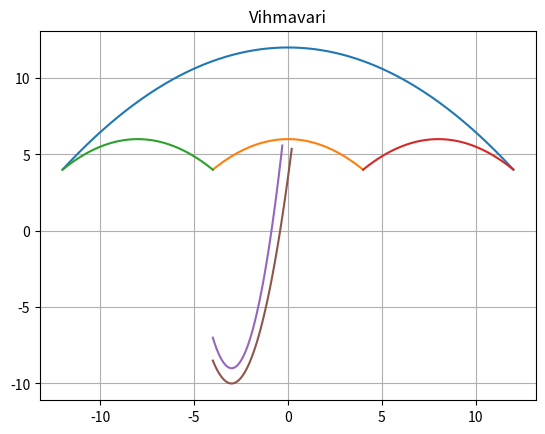

Write the Python code that produced this figure.
import numpy as np
import matplotlib.pyplot as plt

x1 = np.linspace(-12, 12, 400)
y1 = -1/18 * x1**2 + 12

x2 = np.linspace(-4, 4, 200)
y2 = -1/8 * x2**2 + 6

x3 = np.linspace(-12, -4, 200)
y3 = -1/8 * (x3 + 8)**2 + 6

x4 = np.linspace(4, 12, 200)
y4 = -1/8 * (x4 - 8)**2 + 6

x5 = np.linspace(-4, -0.3, 100)
y5 = 2 * (x5 + 3)**2 - 9

x6 = np.linspace(-4, 0.2, 100)
y6 = 1.5 * (x6 + 3)**2 - 10

plt.plot(x1, y1)
plt.plot(x2, y2)
plt.plot(x3, y3)
plt.plot(x4, y4)
plt.plot(x5, y5)
plt.plot(x6, y6)

plt.title("Vihmavari")
plt.grid(True)
plt.show()
